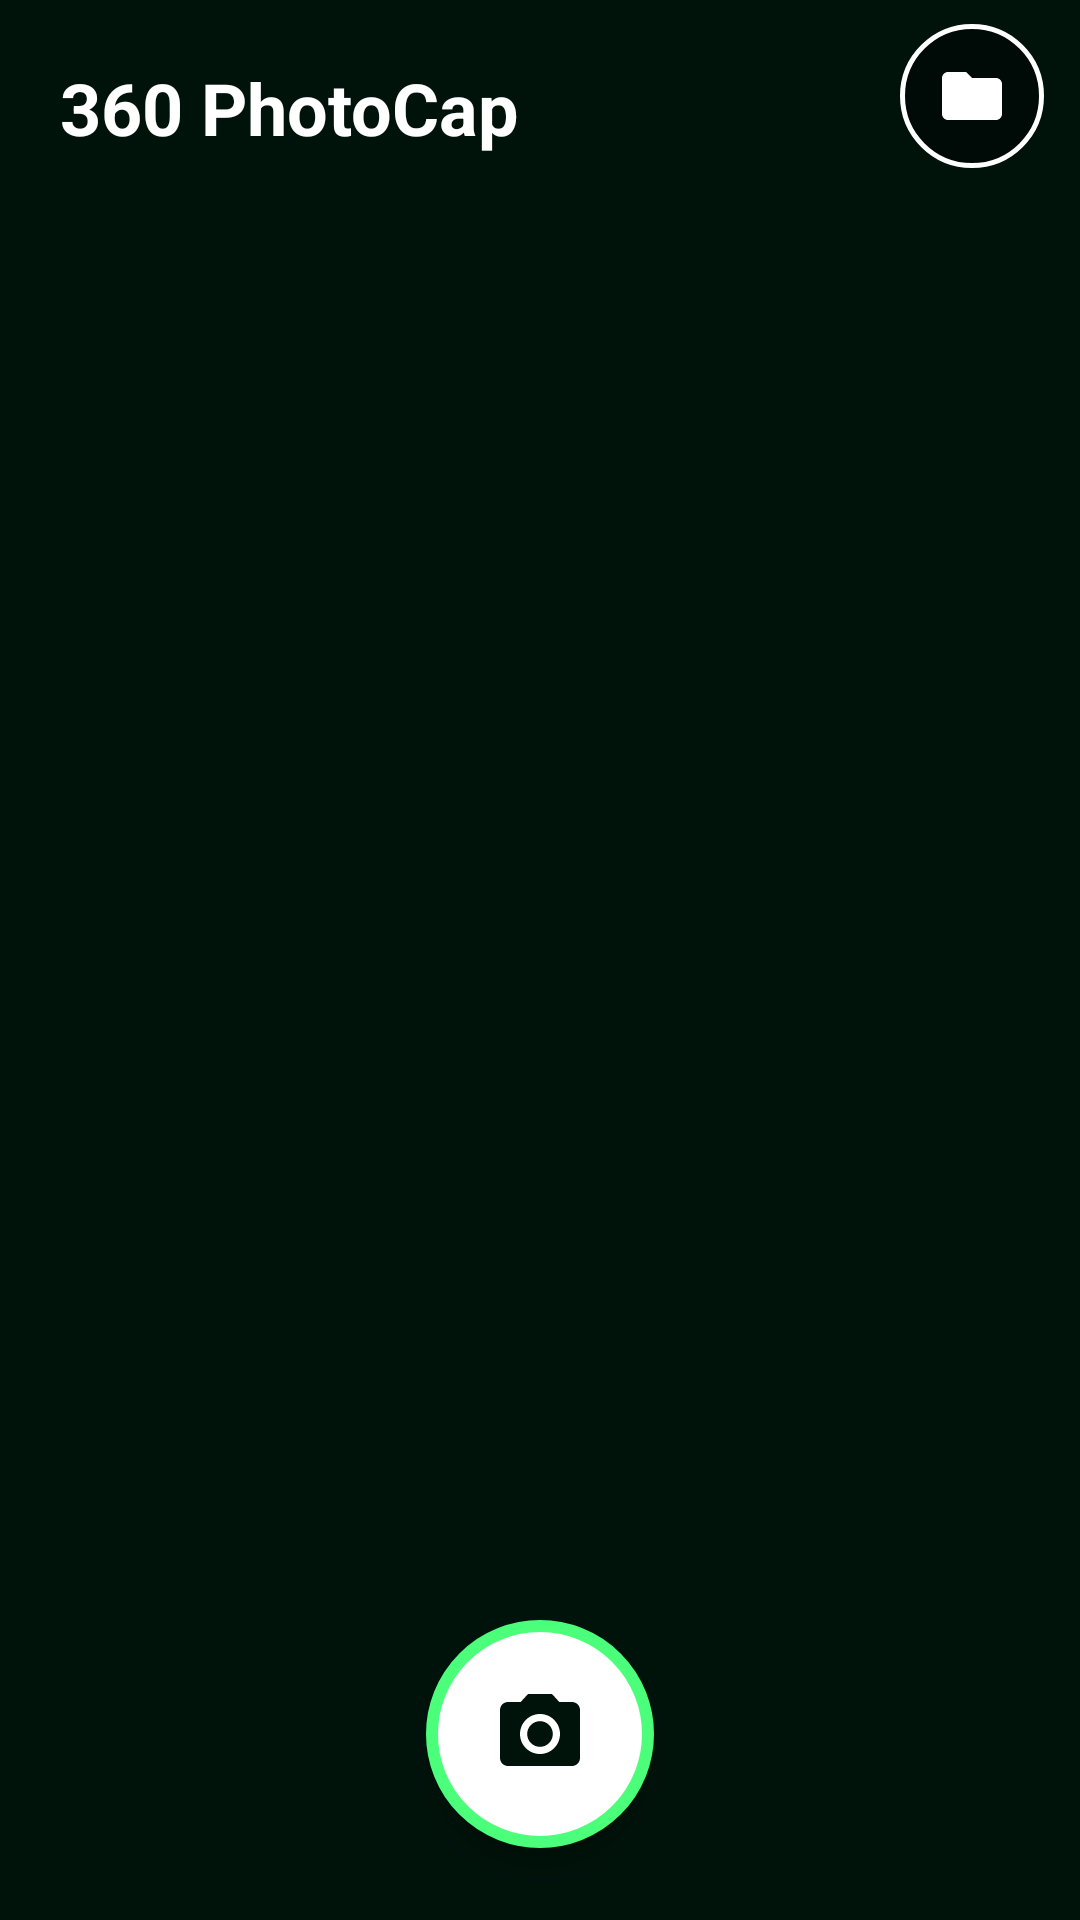

Produce the Android XML layout that renders to this screen, including the resource entries it uses.
<!-- AndroidManifest.xml: application theme AppTheme -->
<!-- res/layout/activity_main.xml -->
<?xml version="1.0" encoding="utf-8"?>
<FrameLayout xmlns:android="http://schemas.android.com/apk/res/android"
    android:layout_width="match_parent"
    android:layout_height="match_parent"
    android:background="@color/bg">

    <LinearLayout
        android:layout_width="match_parent"
        android:layout_height="match_parent"
        android:orientation="vertical">

        <LinearLayout
            android:layout_width="match_parent"
            android:layout_height="wrap_content"
            android:gravity="center_vertical"
            android:orientation="horizontal"
            android:paddingTop="8dp"
            android:paddingEnd="12dp">

            <TextView
                android:layout_width="0dp"
                android:layout_height="wrap_content"
                android:layout_weight="1"
                android:paddingHorizontal="20dp"
                android:paddingTop="8dp"
                android:text="@string/app_name"
                android:textColor="@android:color/white"
                android:textSize="24sp"
                android:textStyle="bold" />

            <ImageButton
                android:id="@+id/folder"
                android:layout_width="48dp"
                android:layout_height="48dp"
                android:background="@drawable/btn_outline_round"
                android:contentDescription="@string/folder_desc"
                android:padding="12dp"
                android:scaleType="fitCenter"
                android:src="@drawable/ic_folder" />
        </LinearLayout>

        <TextView
            android:id="@+id/version"
            android:layout_width="match_parent"
            android:layout_height="wrap_content"
            android:paddingHorizontal="20dp"
            android:textColor="#80FFFFFF"
            android:textSize="12sp" />

        <TextView
            android:id="@+id/folder_name"
            android:layout_width="match_parent"
            android:layout_height="wrap_content"
            android:ellipsize="middle"
            android:paddingHorizontal="20dp"
            android:paddingBottom="8dp"
            android:singleLine="true"
            android:textColor="#B3FFFFFF"
            android:textSize="12sp" />

        <androidx.recyclerview.widget.RecyclerView
            android:id="@+id/list"
            android:layout_width="match_parent"
            android:layout_height="0dp"
            android:layout_weight="1"
            android:clipToPadding="false"
            android:paddingHorizontal="12dp"
            android:paddingBottom="120dp" />
    </LinearLayout>

    <TextView
        android:id="@+id/empty"
        android:layout_width="wrap_content"
        android:layout_height="wrap_content"
        android:layout_gravity="center"
        android:gravity="center"
        android:lineSpacingMultiplier="1.3"
        android:text="@string/home_empty"
        android:textColor="#B3FFFFFF"
        android:textSize="16sp"
        android:visibility="gone" />

    <ImageButton
        android:id="@+id/camera"
        android:layout_width="76dp"
        android:layout_height="76dp"
        android:layout_gravity="bottom|center_horizontal"
        android:layout_marginBottom="24dp"
        android:background="@drawable/btn_camera_bg"
        android:contentDescription="@string/camera_desc"
        android:elevation="6dp"
        android:src="@drawable/ic_camera" />
</FrameLayout>
<!-- resources referenced by this layout -->
<resources>
  <color name="bg">#FF00130B</color>
  <!-- drawable btn_camera_bg (drawable) -->
  <?xml version="1.0" encoding="utf-8"?>
  <shape xmlns:android="http://schemas.android.com/apk/res/android" android:shape="oval">
      <solid android:color="#FFFFFFFF" />
      <stroke android:width="4dp" android:color="#FF4CFF7A" />
  </shape>
  <!-- drawable btn_outline_round (drawable) -->
  <?xml version="1.0" encoding="utf-8"?>
  <shape xmlns:android="http://schemas.android.com/apk/res/android" android:shape="oval">
      <solid android:color="#66000000" />
      <stroke android:width="1.5dp" android:color="#FFFFFFFF" />
  </shape>
  <!-- drawable ic_camera (drawable) -->
  <?xml version="1.0" encoding="utf-8"?>
  <vector xmlns:android="http://schemas.android.com/apk/res/android"
      android:width="32dp"
      android:height="32dp"
      android:viewportWidth="24"
      android:viewportHeight="24">
      <path
          android:fillColor="#FF00130B"
          android:pathData="M12,12m-3.2,0a3.2,3.2 0,1 1,6.4 0a3.2,3.2 0,1 1,-6.4 0M9,2L7.17,4H4c-1.1,0 -2,0.9 -2,2v12c0,1.1 0.9,2 2,2h16c1.1,0 2,-0.9 2,-2V6c0,-1.1 -0.9,-2 -2,-2h-3.17L15,2H9zM12,17c-2.76,0 -5,-2.24 -5,-5s2.24,-5 5,-5 5,2.24 5,5 -2.24,5 -5,5z" />
  </vector>
  <!-- drawable ic_folder (drawable) -->
  <vector xmlns:android="http://schemas.android.com/apk/res/android"
      android:width="24dp"
      android:height="24dp"
      android:viewportWidth="24"
      android:viewportHeight="24">
      <path
          android:fillColor="#FFFFFFFF"
          android:pathData="M10,4H4C2.9,4 2,4.9 2,6v12c0,1.1 0.9,2 2,2h16c1.1,0 2,-0.9 2,-2V8c0,-1.1 -0.9,-2 -2,-2h-8l-2,-2z" />
  </vector>
  <string name="app_name">360 PhotoCap</string>
  <string name="camera_desc">ถ่ายภาพ 360°</string>
  <string name="folder_desc">เลือกโฟลเดอร์</string>
  <string name="home_empty">ยังไม่มีภาพ 360°\nกดปุ่มกล้องด้านล่างเพื่อเริ่มถ่าย</string>
  <style name="AppTheme" parent="@android:style/Theme.Material.NoActionBar">
          <item name="android:windowBackground">@color/bg</item>
          <item name="android:statusBarColor">@android:color/black</item>
          <item name="android:navigationBarColor">@android:color/black</item>
          <item name="android:colorAccent">@color/accent</item>
      </style>
  <color name="accent">#FF4CFF7A</color>
</resources>
